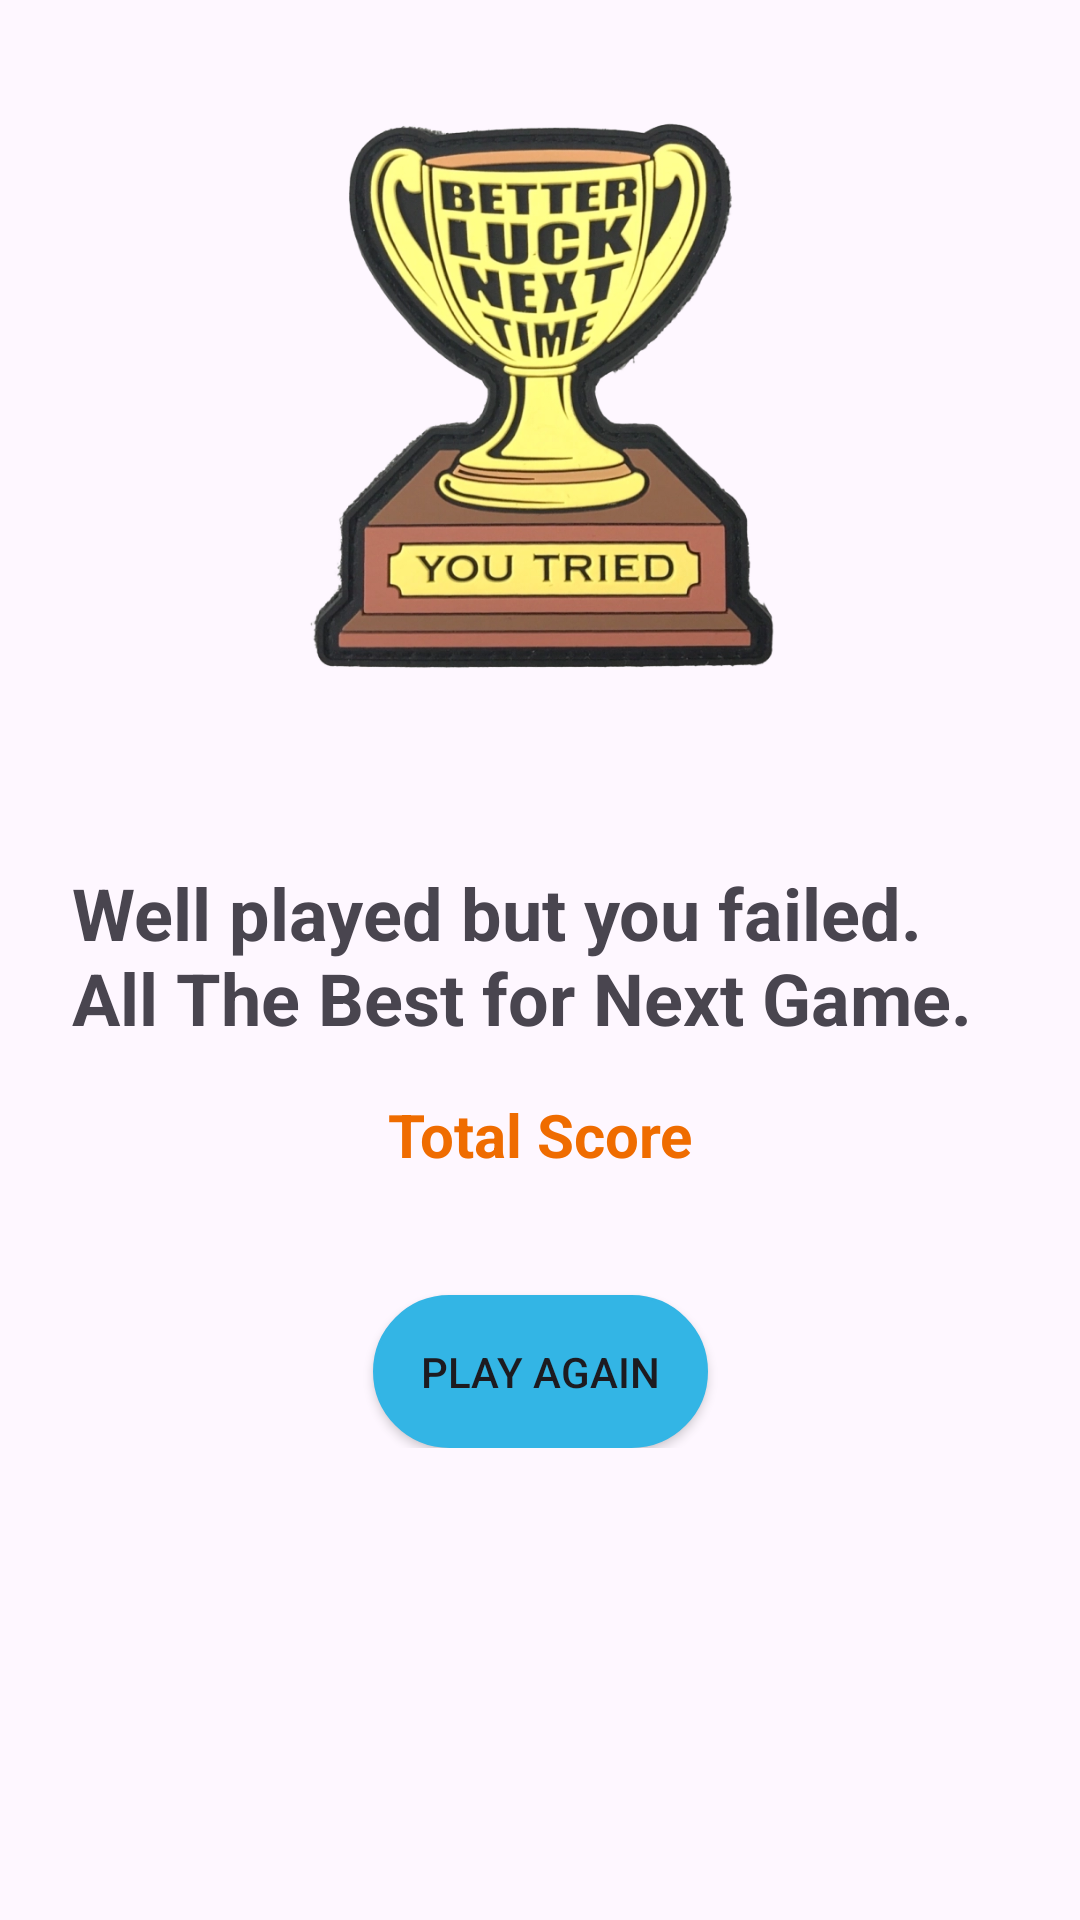

Android layout source for this screen:
<!-- AndroidManifest.xml: application theme Theme.QuizApp -->
<!-- res/layout/activity_result.xml -->
<?xml version="1.0" encoding="utf-8"?>
<androidx.constraintlayout.widget.ConstraintLayout xmlns:android="http://schemas.android.com/apk/res/android"
    xmlns:app="http://schemas.android.com/apk/res-auto"
    xmlns:tools="http://schemas.android.com/tools"
    android:layout_width="match_parent"
    android:layout_height="match_parent"
    tools:context=".view.ResultActivity">

    <androidx.core.widget.NestedScrollView
        android:layout_width="match_parent"
        android:layout_height="match_parent"
        app:layout_constraintBottom_toBottomOf="parent"
        app:layout_constraintEnd_toEndOf="parent"
        app:layout_constraintStart_toStartOf="parent"
        app:layout_constraintTop_toTopOf="parent">

        <androidx.constraintlayout.widget.ConstraintLayout
            android:layout_width="match_parent"
            android:layout_height="wrap_content">

            <com.google.android.material.imageview.ShapeableImageView
                android:id="@+id/image"
                android:layout_width="200dp"
                android:layout_height="200dp"
                android:layout_marginTop="32dp"
                android:src="@drawable/icon_better_luck_next_time"
                app:layout_constraintEnd_toEndOf="parent"
                app:layout_constraintStart_toStartOf="parent"
                app:layout_constraintTop_toTopOf="parent" />

            <androidx.constraintlayout.widget.ConstraintLayout
                android:id="@+id/show_txt_cl"
                android:layout_width="match_parent"
                android:layout_height="wrap_content"
                android:layout_marginStart="16dp"
                android:layout_marginTop="24dp"
                android:layout_marginEnd="16dp"
                app:layout_constraintEnd_toEndOf="parent"
                app:layout_constraintStart_toStartOf="parent"
                app:layout_constraintTop_toBottomOf="@+id/image">

                <TextView
                    android:id="@+id/tvResultMessage"
                    android:layout_width="wrap_content"
                    android:layout_height="wrap_content"
                    android:layout_marginTop="32dp"
                    android:paddingStart="8dp"
                    android:paddingEnd="8dp"
                    android:text="@string/result_msg"
                    android:textSize="24sp"
                    android:textStyle="bold"
                    app:layout_constraintEnd_toEndOf="parent"
                    app:layout_constraintStart_toStartOf="parent"
                    app:layout_constraintTop_toTopOf="parent" />

                <TextView
                    android:id="@+id/tvTotalScore"
                    android:layout_width="wrap_content"
                    android:layout_height="wrap_content"
                    android:layout_marginStart="16dp"
                    android:layout_marginTop="16dp"
                    android:layout_marginEnd="16dp"
                    android:layout_marginBottom="16dp"
                    android:text="@string/total_score"
                    android:textColor="#EF6C00"
                    android:textSize="20sp"
                    android:textStyle="bold"
                    app:layout_constraintBottom_toBottomOf="parent"
                    app:layout_constraintEnd_toEndOf="parent"
                    app:layout_constraintStart_toStartOf="parent"
                    app:layout_constraintTop_toBottomOf="@id/tvResultMessage" />


            </androidx.constraintlayout.widget.ConstraintLayout>

            <androidx.appcompat.widget.AppCompatButton
                android:id="@+id/btnPlayAgain"
                android:layout_width="wrap_content"
                android:layout_height="wrap_content"
                android:layout_marginTop="24dp"
                android:background="@drawable/style_btn_corner"
                android:backgroundTint="@android:color/holo_blue_light"
                android:padding="16dp"
                android:text="@string/play_again"
                app:layout_constraintBottom_toBottomOf="parent"
                app:layout_constraintEnd_toEndOf="parent"
                app:layout_constraintStart_toStartOf="parent"
                app:layout_constraintTop_toBottomOf="@+id/show_txt_cl"
                app:layout_constraintVertical_bias="0.20" />

        </androidx.constraintlayout.widget.ConstraintLayout>

    </androidx.core.widget.NestedScrollView>

</androidx.constraintlayout.widget.ConstraintLayout>
<!-- resources referenced by this layout -->
<resources>
  <!-- drawable icon_better_luck_next_time: webp bitmap (drawable, 104570 bytes) -->
  <!-- drawable style_btn_corner (drawable) -->
  <?xml version="1.0" encoding="utf-8"?>
  <shape android:shape="rectangle" xmlns:android="http://schemas.android.com/apk/res/android">
  
      <solid android:color="@android:color/white"/>
      <corners android:radius="50dp"/>
      <stroke android:color="@color/black" android:width="1dp"/>
  
  </shape>
  <string name="play_again">Play Again</string>
  <string name="result_msg">Well played but you failed. All The Best for Next Game.</string>
  <string name="total_score">Total Score</string>
  <style name="Theme.QuizApp" parent="Base.Theme.QuizApp" />
  <color name="black">#FF000000</color>
  <style name="Base.Theme.QuizApp" parent="Theme.Material3.DayNight.NoActionBar">
          
          
          <item name="colorPrimary">@color/blue</item>
          <item name="colorPrimaryVariant">@color/blue</item>
          <item name="colorOnPrimary">@color/blue</item>
          
          <item name="colorSecondary">@color/blue</item>
          <item name="colorSecondaryVariant">@color/blue</item>
          <item name="colorOnSecondary">@color/white</item>
          
          <item name="android:statusBarColor">@color/blue</item>
          <item name="android:windowLightStatusBar">true</item> 
          <item name="windowActionBar">true</item>
  
      </style>
  <color name="blue">#5CA0FF</color>
  <color name="white">#FFFFFFFF</color>
</resources>
